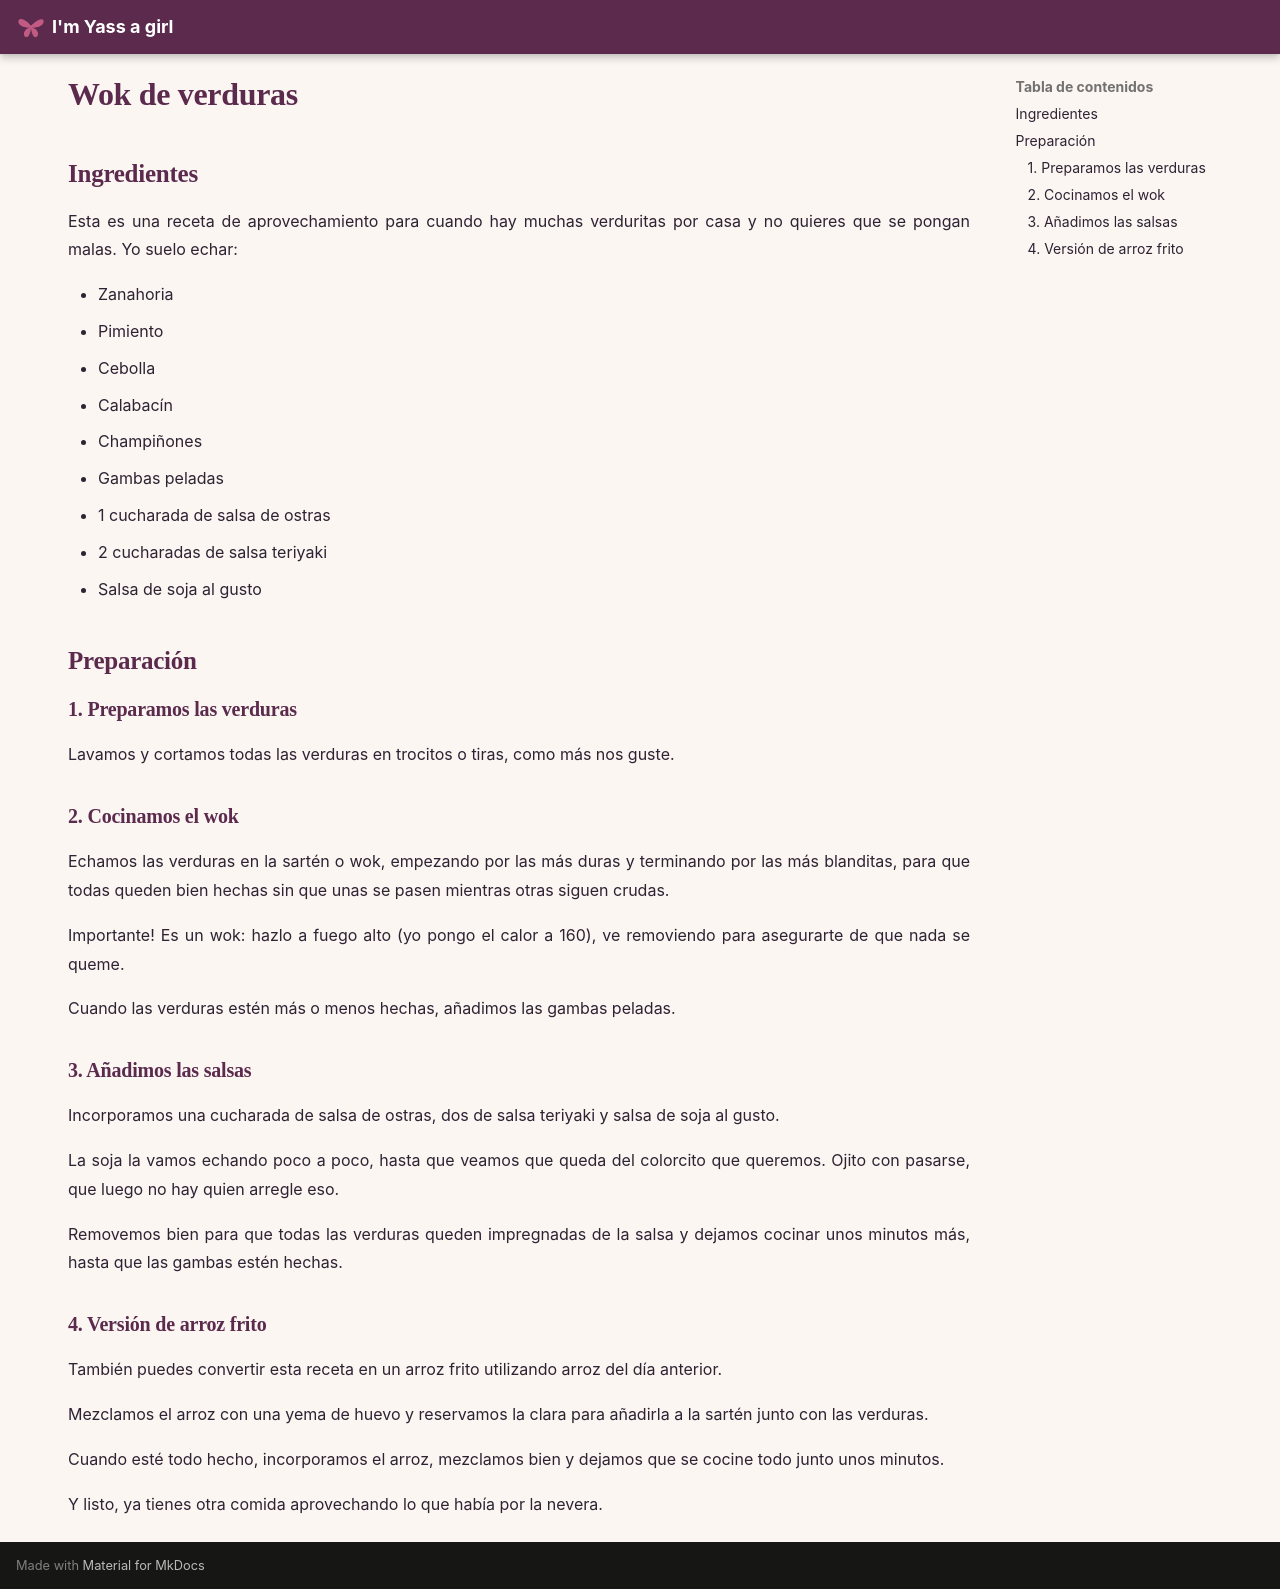

repository: imyassagirl/imyassagirl · page: hogar-lifestyle/cocina/recetas/comidas/wok/index.html · generator: mkdocs

# Wok de verduras

## Ingredientes

Esta es una receta de aprovechamiento para cuando hay muchas verduritas por casa y no quieres que se pongan malas. Yo suelo echar:

* Zanahoria
* Pimiento
* Cebolla
* Calabacín
* Champiñones
* Gambas peladas
* 1 cucharada de salsa de ostras
* 2 cucharadas de salsa teriyaki
* Salsa de soja al gusto

## Preparación

### 1. Preparamos las verduras

Lavamos y cortamos todas las verduras en trocitos o tiras, como más nos guste.

### 2. Cocinamos el wok

Echamos las verduras en la sartén o wok, empezando por las más duras y terminando por las más blanditas, para que todas queden bien hechas sin que unas se pasen mientras otras siguen crudas.

Importante! Es un wok: hazlo a fuego alto (yo pongo el calor a 160), ve removiendo para asegurarte de que nada se queme.

Cuando las verduras estén más o menos hechas, añadimos las gambas peladas.

### 3. Añadimos las salsas

Incorporamos una cucharada de salsa de ostras, dos de salsa teriyaki y salsa de soja al gusto.

La soja la vamos echando poco a poco, hasta que veamos que queda del colorcito que queremos. Ojito con pasarse, que luego no hay quien arregle eso.

Removemos bien para que todas las verduras queden impregnadas de la salsa y dejamos cocinar unos minutos más, hasta que las gambas estén hechas.

### 4. Versión de arroz frito

También puedes convertir esta receta en un arroz frito utilizando arroz del día anterior.

Mezclamos el arroz con una yema de huevo y reservamos la clara para añadirla a la sartén junto con las verduras.

Cuando esté todo hecho, incorporamos el arroz, mezclamos bien y dejamos que se cocine todo junto unos minutos.

Y listo, ya tienes otra comida aprovechando lo que había por la nevera.
